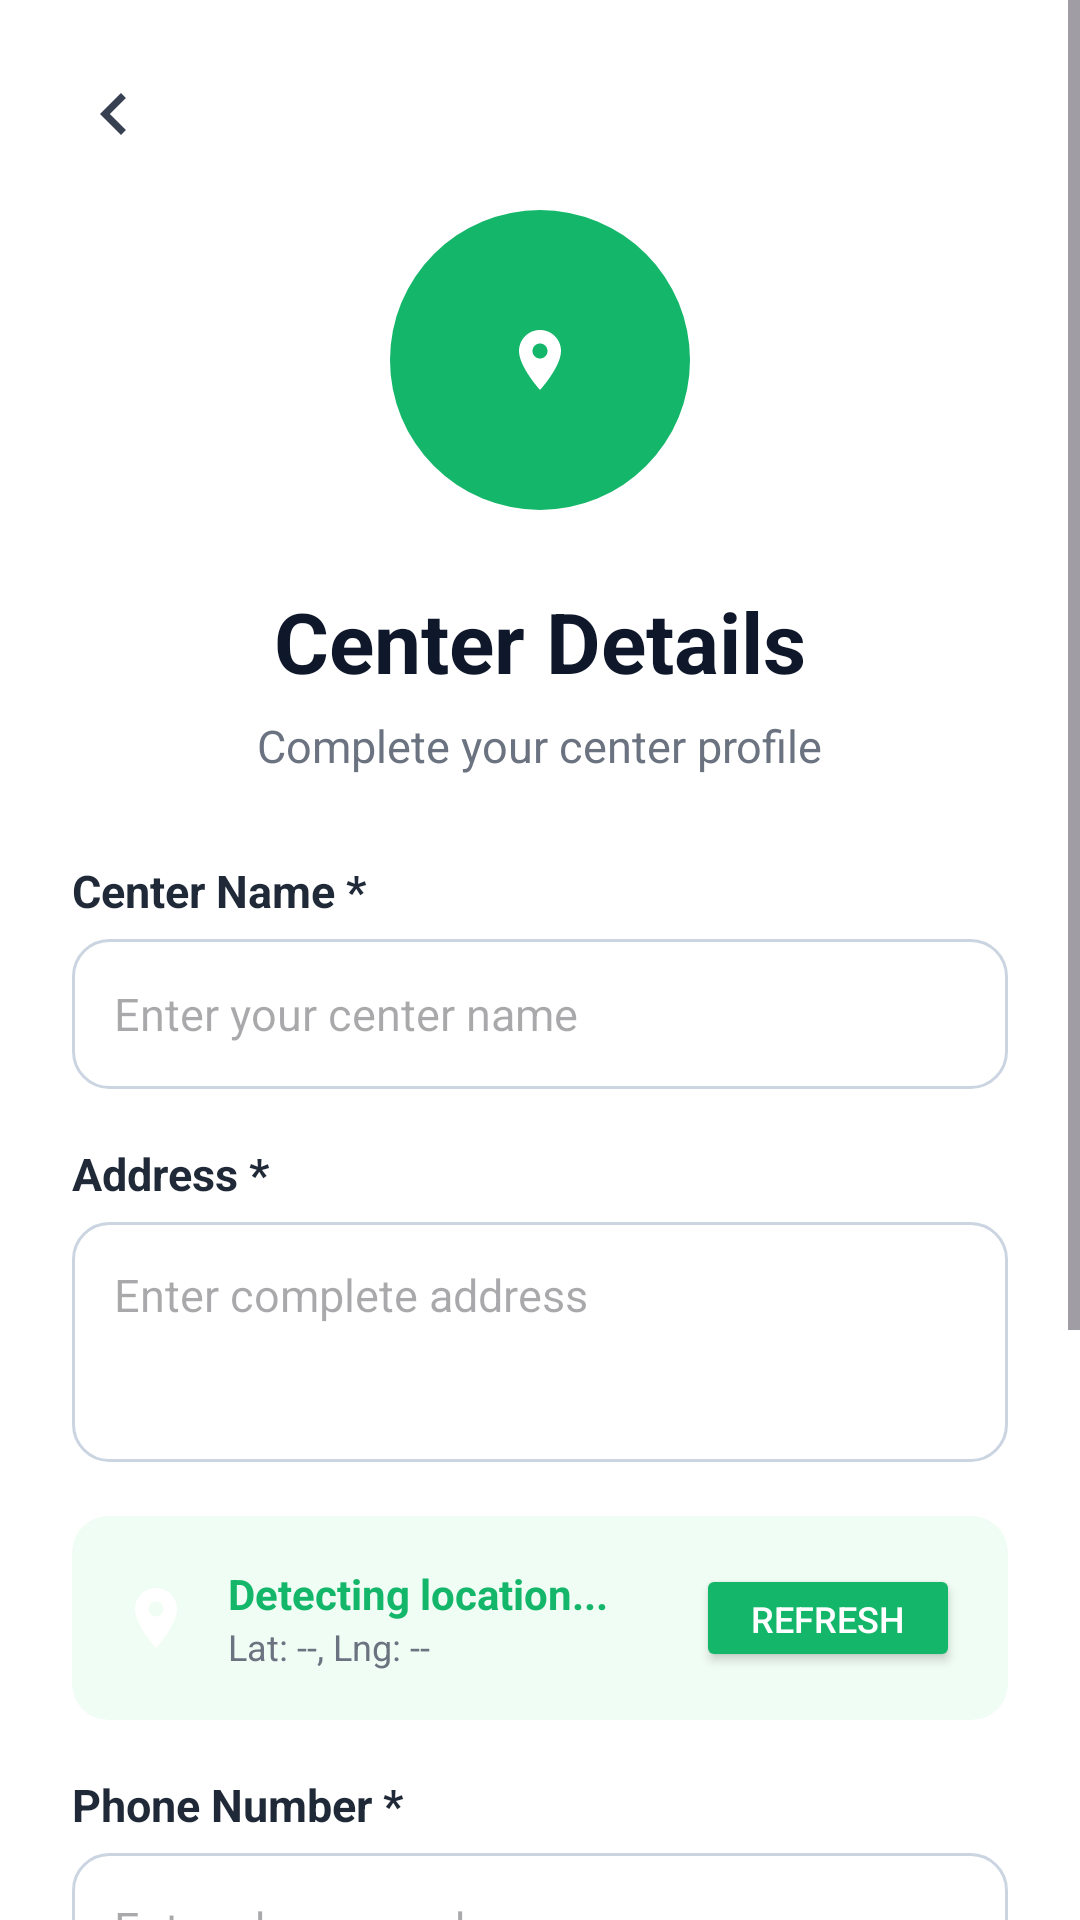

Reconstruct the res/layout file that produces this screen, plus the resources it refers to.
<!-- AndroidManifest.xml: application theme Theme.Saveparse -->
<!-- res/layout/activity_center_details.xml -->
<?xml version="1.0" encoding="utf-8"?>
<ScrollView xmlns:android="http://schemas.android.com/apk/res/android"
    android:layout_width="match_parent"
    android:layout_height="match_parent"
    android:fillViewport="true"
    android:background="#FFFFFF">

    <LinearLayout
        android:layout_width="match_parent"
        android:layout_height="wrap_content"
        android:orientation="vertical"
        android:padding="24dp">

        
        <ImageView
            android:id="@+id/btnBack"
            android:layout_width="28dp"
            android:layout_height="28dp"
            android:src="@drawable/ic_back"
            android:layout_marginBottom="18dp" />

        
        <LinearLayout
            android:layout_width="100dp"
            android:layout_height="100dp"
            android:background="@drawable/circle_bg"
            android:gravity="center"
            android:layout_gravity="center_horizontal"
            android:layout_marginBottom="25dp">

            <ImageView
                android:layout_width="50dp"
                android:layout_height="50dp"
                android:src="@drawable/ic_location"
                android:scaleType="centerInside" />
        </LinearLayout>

        
        <TextView
            android:layout_width="wrap_content"
            android:layout_height="wrap_content"
            android:text="Center Details"
            android:textColor="#0F172A"
            android:textStyle="bold"
            android:textSize="28sp"
            android:layout_gravity="center_horizontal"
            android:layout_marginBottom="6dp" />

        
        <TextView
            android:layout_width="wrap_content"
            android:layout_height="wrap_content"
            android:text="Complete your center profile"
            android:textColor="#6B7280"
            android:textSize="15sp"
            android:layout_gravity="center_horizontal"
            android:layout_marginBottom="28dp" />

        
        <LinearLayout
            android:layout_width="match_parent"
            android:layout_height="wrap_content"
            android:orientation="vertical">

            
            <TextView
                android:text="Center Name *"
                android:layout_width="match_parent"
                android:layout_height="wrap_content"
                android:textColor="#1F2937"
                android:textSize="15sp"
                android:textStyle="bold"
                android:layout_marginBottom="6dp" />

            <EditText
                android:id="@+id/etCenterName"
                android:hint="Enter your center name"
                android:layout_width="match_parent"
                android:layout_height="50dp"
                android:background="@drawable/edittext_bg"
                android:padding="14dp"
                android:textSize="15sp"
                android:inputType="textCapWords"
                android:layout_marginBottom="18dp" />

            
            <TextView
                android:text="Address *"
                android:layout_width="match_parent"
                android:layout_height="wrap_content"
                android:textColor="#1F2937"
                android:textSize="15sp"
                android:textStyle="bold"
                android:layout_marginBottom="6dp" />

            <EditText
                android:id="@+id/etAddress"
                android:hint="Enter complete address"
                android:layout_width="match_parent"
                android:layout_height="80dp"
                android:background="@drawable/edittext_bg"
                android:padding="14dp"
                android:textSize="15sp"
                android:inputType="textMultiLine"
                android:gravity="top"
                android:layout_marginBottom="18dp" />

            
            <androidx.cardview.widget.CardView
                android:layout_width="match_parent"
                android:layout_height="wrap_content"
                android:layout_marginBottom="18dp"
                app:cardBackgroundColor="#F0FDF4"
                app:cardCornerRadius="12dp"
                app:cardElevation="0dp"
                xmlns:app="http://schemas.android.com/apk/res-auto">

                <LinearLayout
                    android:layout_width="match_parent"
                    android:layout_height="wrap_content"
                    android:orientation="horizontal"
                    android:padding="16dp"
                    android:gravity="center_vertical">

                    <ImageView
                        android:layout_width="24dp"
                        android:layout_height="24dp"
                        android:src="@drawable/ic_location"
                        android:layout_marginEnd="12dp" />

                    <LinearLayout
                        android:layout_width="0dp"
                        android:layout_height="wrap_content"
                        android:layout_weight="1"
                        android:orientation="vertical">

                        <TextView
                            android:id="@+id/tvLocationStatus"
                            android:layout_width="wrap_content"
                            android:layout_height="wrap_content"
                            android:text="Detecting location..."
                            android:textColor="#14B66A"
                            android:textSize="14sp"
                            android:textStyle="bold" />

                        <TextView
                            android:id="@+id/tvCoordinates"
                            android:layout_width="wrap_content"
                            android:layout_height="wrap_content"
                            android:text="Lat: --, Lng: --"
                            android:textColor="#6B7280"
                            android:textSize="12sp" />

                    </LinearLayout>

                    <Button
                        android:id="@+id/btnRefreshLocation"
                        android:layout_width="wrap_content"
                        android:layout_height="36dp"
                        android:text="Refresh"
                        android:textSize="12sp"
                        android:backgroundTint="#14B66A"
                        android:textColor="#FFFFFF" />

                </LinearLayout>

            </androidx.cardview.widget.CardView>

            
            <TextView
                android:text="Phone Number *"
                android:layout_width="match_parent"
                android:layout_height="wrap_content"
                android:textColor="#1F2937"
                android:textSize="15sp"
                android:textStyle="bold"
                android:layout_marginBottom="6dp" />

            <EditText
                android:id="@+id/etPhone"
                android:hint="Enter phone number"
                android:inputType="phone"
                android:layout_width="match_parent"
                android:layout_height="50dp"
                android:background="@drawable/edittext_bg"
                android:padding="14dp"
                android:textSize="15sp"
                android:layout_marginBottom="18dp" />

            
            <TextView
                android:text="Email"
                android:layout_width="match_parent"
                android:layout_height="wrap_content"
                android:textColor="#1F2937"
                android:textSize="15sp"
                android:textStyle="bold"
                android:layout_marginBottom="6dp" />

            <EditText
                android:id="@+id/etEmail"
                android:hint="Email from registration"
                android:inputType="textEmailAddress"
                android:layout_width="match_parent"
                android:layout_height="50dp"
                android:background="@drawable/edittext_bg_disabled"
                android:padding="14dp"
                android:textSize="15sp"
                android:textColor="#6B7280"
                android:enabled="false"
                android:layout_marginBottom="24dp" />

        </LinearLayout>

        
        <Button
            android:id="@+id/btnSubmit"
            android:layout_width="match_parent"
            android:layout_height="55dp"
            android:text="Complete Registration"
            android:textColor="#FFFFFF"
            android:textStyle="bold"
            android:backgroundTint="#14B66A"
            android:layout_marginBottom="18dp" />

        
        <TextView
            android:layout_width="match_parent"
            android:layout_height="wrap_content"
            android:text="Your center details will be used to assign rescue cases based on location proximity."
            android:textColor="#9CA3AF"
            android:textSize="13sp"
            android:gravity="center"
            android:layout_marginTop="8dp" />

    </LinearLayout>

</ScrollView>
<!-- resources referenced by this layout -->
<resources>
  <!-- drawable circle_bg (drawable) -->
  <shape xmlns:android="http://schemas.android.com/apk/res/android"
      android:shape="oval">
      <solid android:color="#14B66A"/>
  </shape>
  <!-- drawable edittext_bg (drawable) -->
  <shape xmlns:android="http://schemas.android.com/apk/res/android"
      android:shape="rectangle">
      <corners android:radius="12dp" />
      <stroke android:width="1dp" android:color="#CBD5E1" />
      <padding android:left="10dp" android:right="10dp"/>
  </shape>
  <!-- drawable ic_back (drawable) -->
  <?xml version="1.0" encoding="utf-8"?>
  <vector xmlns:android="http://schemas.android.com/apk/res/android"
      android:width="24dp"
      android:height="24dp"
      android:viewportWidth="24"
      android:viewportHeight="24">
  
      <path
          android:fillColor="#374151"
          android:pathData="M15.41,7.41L14,6l-6,6 6,6 1.41,-1.41L10.83,12z" />
  </vector>
  <!-- drawable ic_location (drawable) -->
  <vector xmlns:android="http://schemas.android.com/apk/res/android"
      android:width="24dp"
      android:height="24dp"
      android:viewportWidth="24.0"
      android:viewportHeight="24.0">
      <path
          android:fillColor="#FFFFFFFF"
          android:pathData="M12,2C8.13,2 5,5.13 5,9c0,5.25 7,13 7,13s7,-7.75 7,-13c0,-3.87 -3.13,-7 -7,-7zM12,11.5c-1.38,0 -2.5,-1.12 -2.5,-2.5s1.12,-2.5 2.5,-2.5 2.5,1.12 2.5,2.5 -1.12,2.5 -2.5,2.5z"/>
  </vector>
  <style name="Theme.Saveparse" parent="Base.Theme.Saveparse" />
  <style name="Base.Theme.Saveparse" parent="Theme.Material3.DayNight.NoActionBar">
          
          
          <item name="app_name_color">#0A0E27</item>
          <item name="inverse">@android:color/white</item>
      </style>
</resources>
